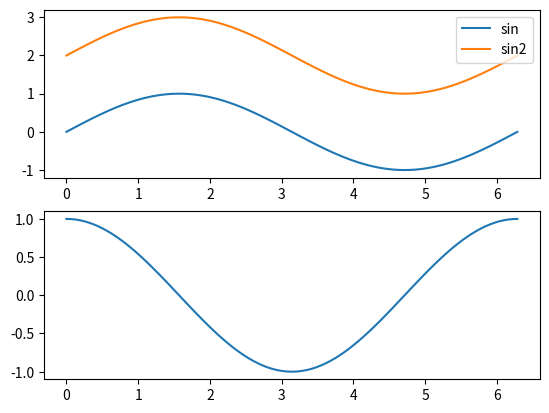

Here is the Python script that generated this plot:
#my first python

import math
import numpy as np
from matplotlib import pyplot as plt

pi = math.pi

x = np.linspace(0,2*pi,100)
y_sin = np.sin(x)
y_cos = np.cos(x)
y_sin2 = y_sin + 2

fig = plt.figure()
ax1 = fig.add_subplot(211)
ax1.plot(x,y_sin,label="sin")
ax1.plot(x,y_sin2,label="sin2")
ax1.legend()

ax2 = fig.add_subplot(212)
ax2.plot(x,y_cos)
plt.show()

'''
#plot in graph
plt.plot(x,y_sin,label="sin")
plt.plot(x,y_cos,label="cox")
plt.plot(x,y_sin2,label="sin2")
#graph title,axis
plt.title("sin and cos graph")
plt.xlabel("x-axis")
plt.ylabel("y-axis")
plt.legend()
#graph show
plt.show()
'''
